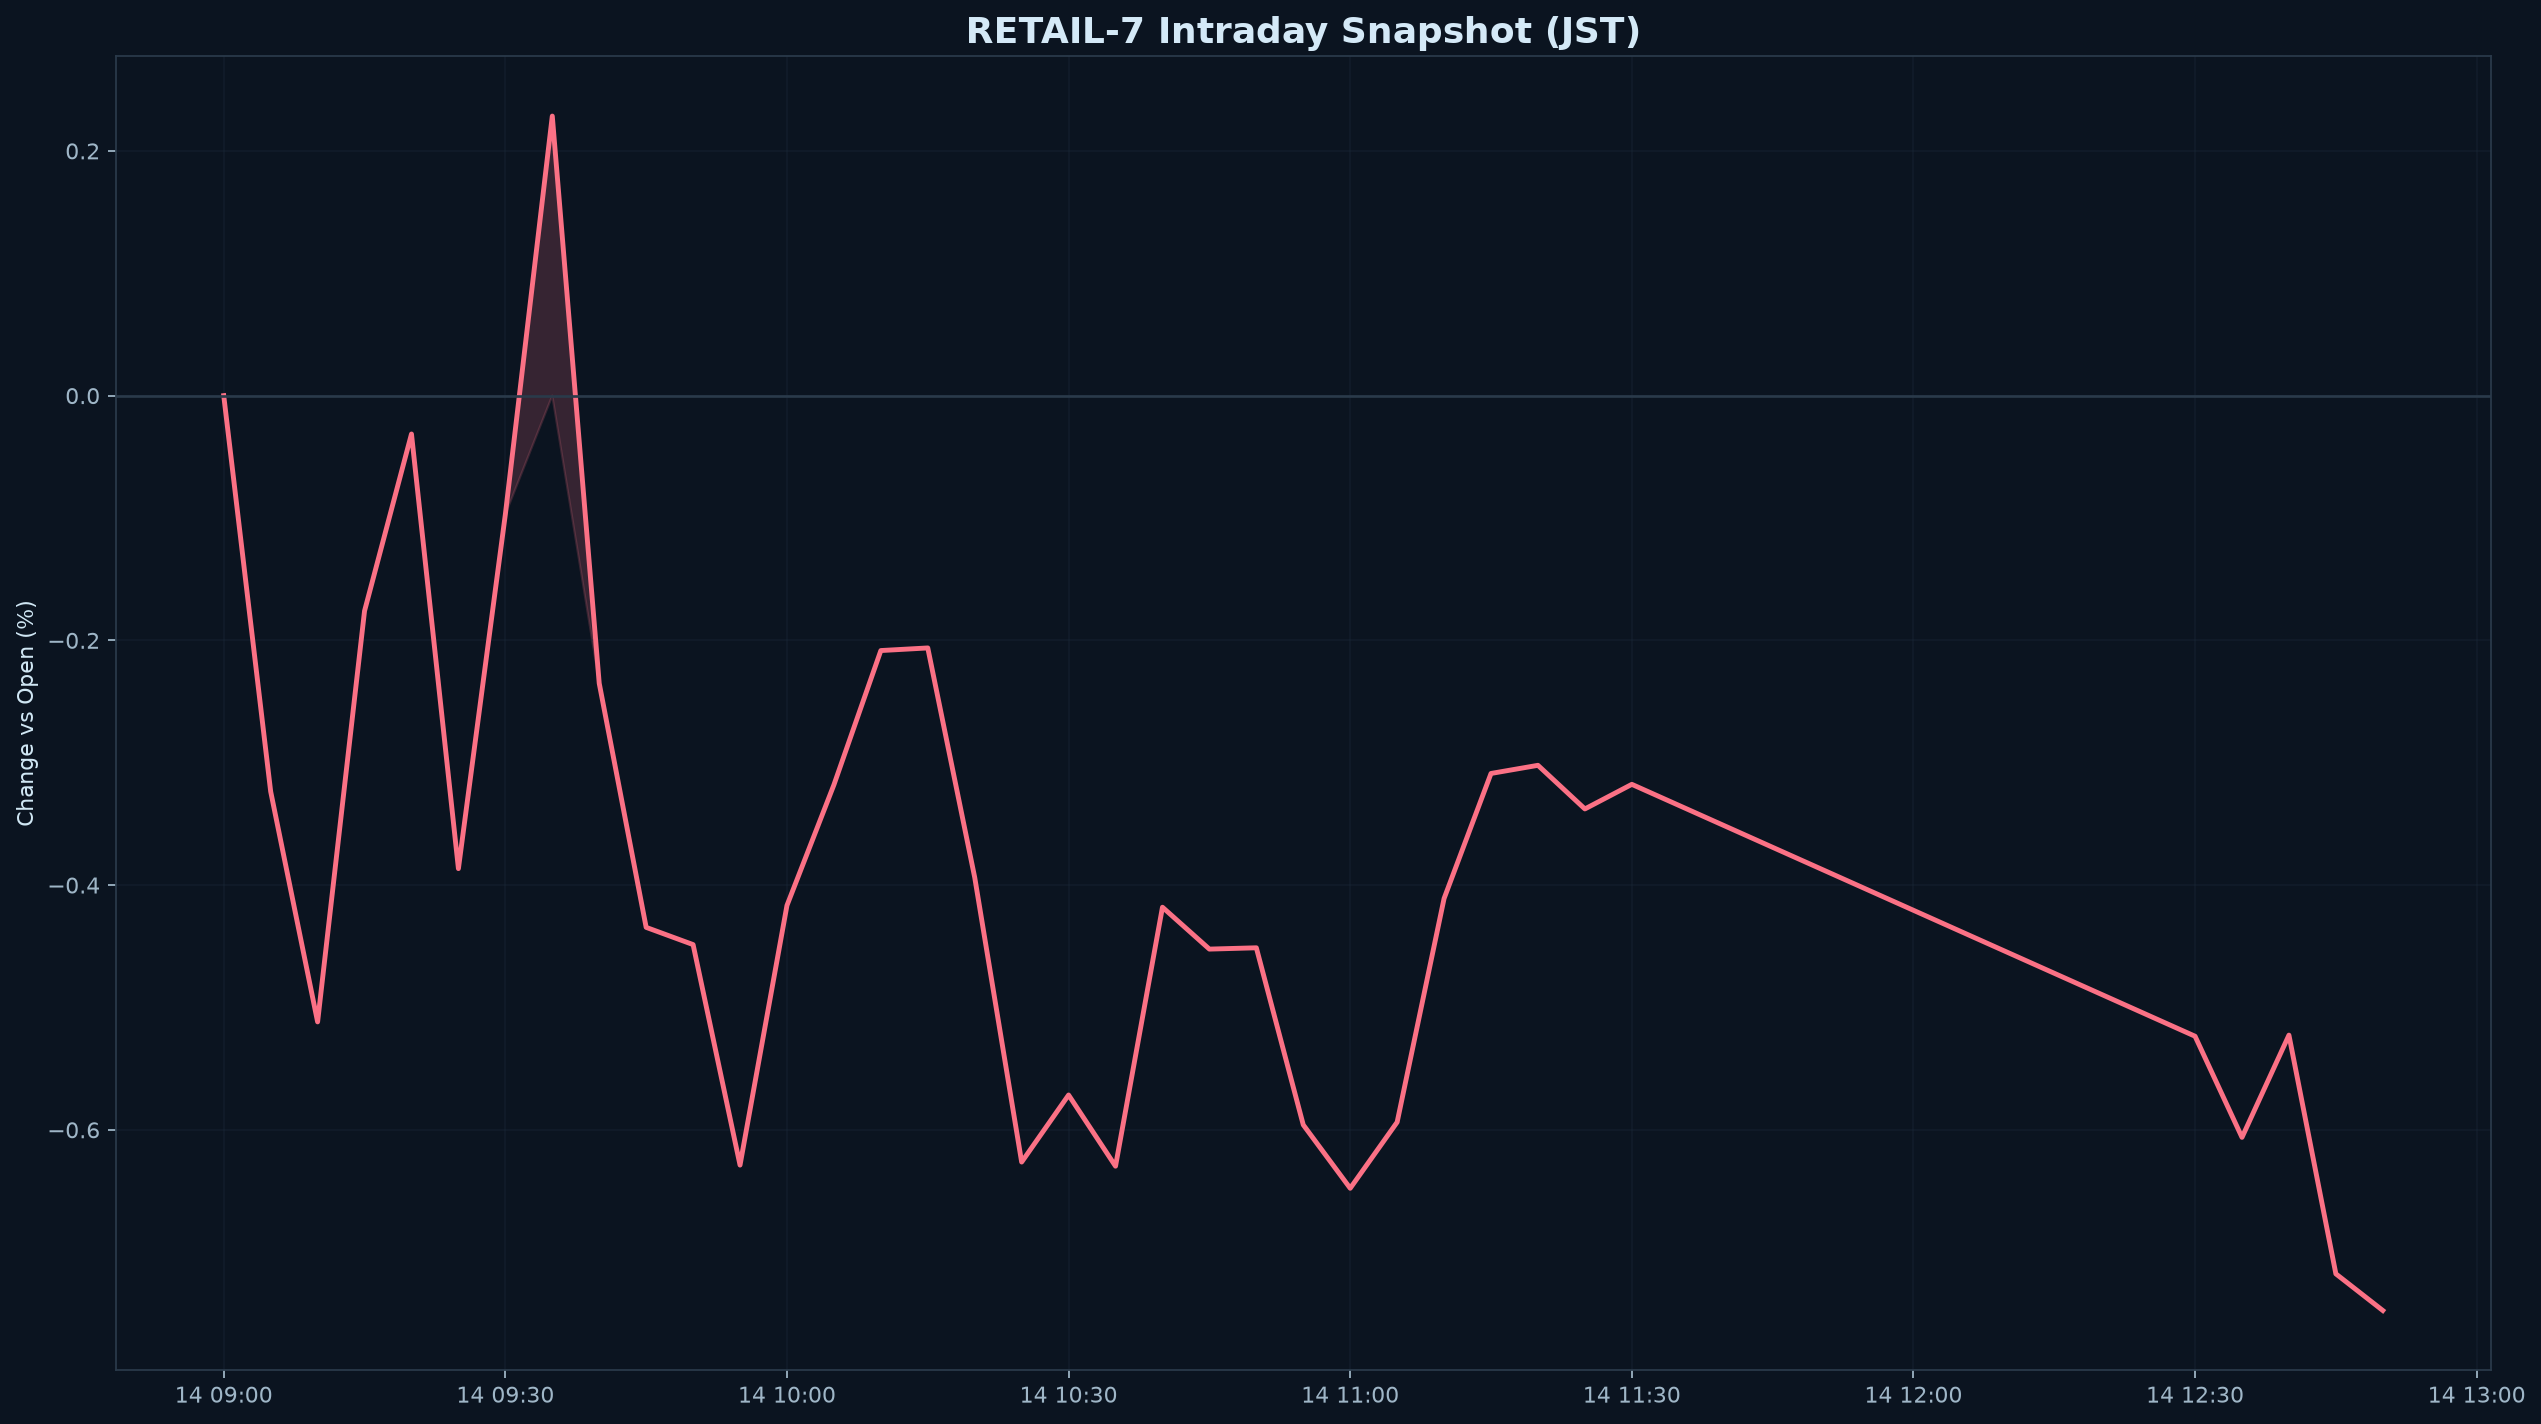

The file beside this chart, header and first rows:
datetime_jst, pct
2026-08-14 09:00:00+09:00, 0.000000
2026-08-14 09:05:00+09:00, -0.3235
2026-08-14 09:10:00+09:00, -0.5118
2026-08-14 09:15:00+09:00, -0.176
2026-08-14 09:20:00+09:00, -0.03135
2026-08-14 09:25:00+09:00, -0.3866
2026-08-14 09:30:00+09:00, -0.09701
2026-08-14 09:35:00+09:00, 0.2285
2026-08-14 09:40:00+09:00, -0.2351
2026-08-14 09:45:00+09:00, -0.4345
2026-08-14 09:50:00+09:00, -0.4486
2026-08-14 09:55:00+09:00, -0.6288
2026-08-14 10:00:00+09:00, -0.4166
2026-08-14 10:05:00+09:00, -0.3181
2026-08-14 10:10:00+09:00, -0.2083
2026-08-14 10:15:00+09:00, -0.2062
2026-08-14 10:20:00+09:00, -0.3937
2026-08-14 10:25:00+09:00, -0.6264
2026-08-14 10:30:00+09:00, -0.5716
2026-08-14 10:35:00+09:00, -0.6297
2026-08-14 10:40:00+09:00, -0.4181
2026-08-14 10:45:00+09:00, -0.4523
2026-08-14 10:50:00+09:00, -0.4513
2026-08-14 10:55:00+09:00, -0.596
2026-08-14 11:00:00+09:00, -0.6478
2026-08-14 11:05:00+09:00, -0.5937
2026-08-14 11:10:00+09:00, -0.411
2026-08-14 11:15:00+09:00, -0.3088
2026-08-14 11:20:00+09:00, -0.3021
2026-08-14 11:25:00+09:00, -0.3378
2026-08-14 11:30:00+09:00, -0.3177
2026-08-14 12:30:00+09:00, -0.5235
2026-08-14 12:35:00+09:00, -0.6062
2026-08-14 12:40:00+09:00, -0.5226
2026-08-14 12:45:00+09:00, -0.7177
2026-08-14 12:50:00+09:00, -0.7477
